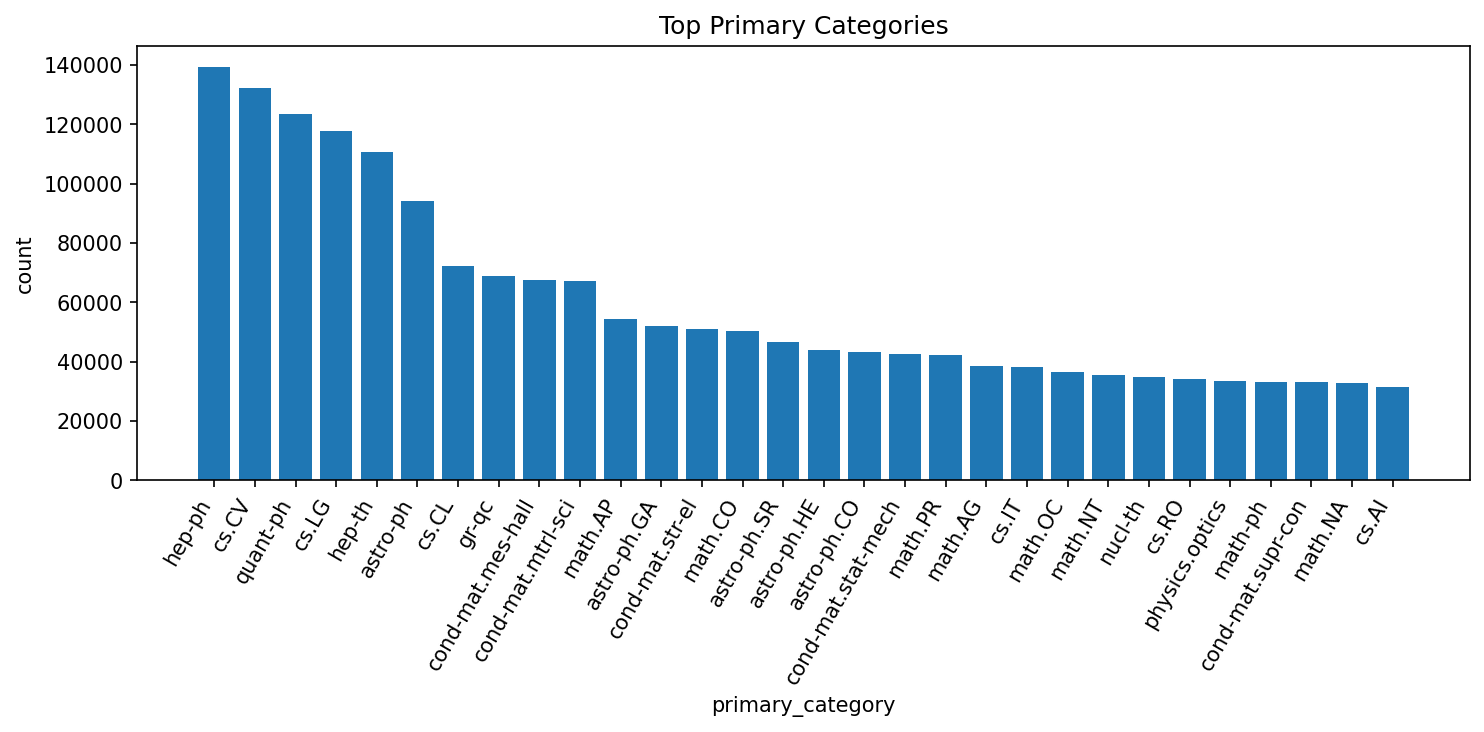

The data file committed next to this chart (first rows):
primary_category, count
hep-ph, 139344
cs.CV, 132120
quant-ph, 123490
cs.LG, 117584
hep-th, 110479
astro-ph, 94216
cs.CL, 72246
gr-qc, 68879
cond-mat.mes-hall, 67364
cond-mat.mtrl-sci, 67287
math.AP, 54527
astro-ph.GA, 52010
cond-mat.str-el, 51040
math.CO, 50429
astro-ph.SR, 46523
astro-ph.HE, 43857
astro-ph.CO, 43261
cond-mat.stat-mech, 42584
math.PR, 42239
math.AG, 38573
cs.IT, 38053
math.OC, 36445
math.NT, 35558
nucl-th, 34913
cs.RO, 34028
physics.optics, 33393
math-ph, 33297
cond-mat.supr-con, 33175
math.NA, 32965
cs.AI, 31388
